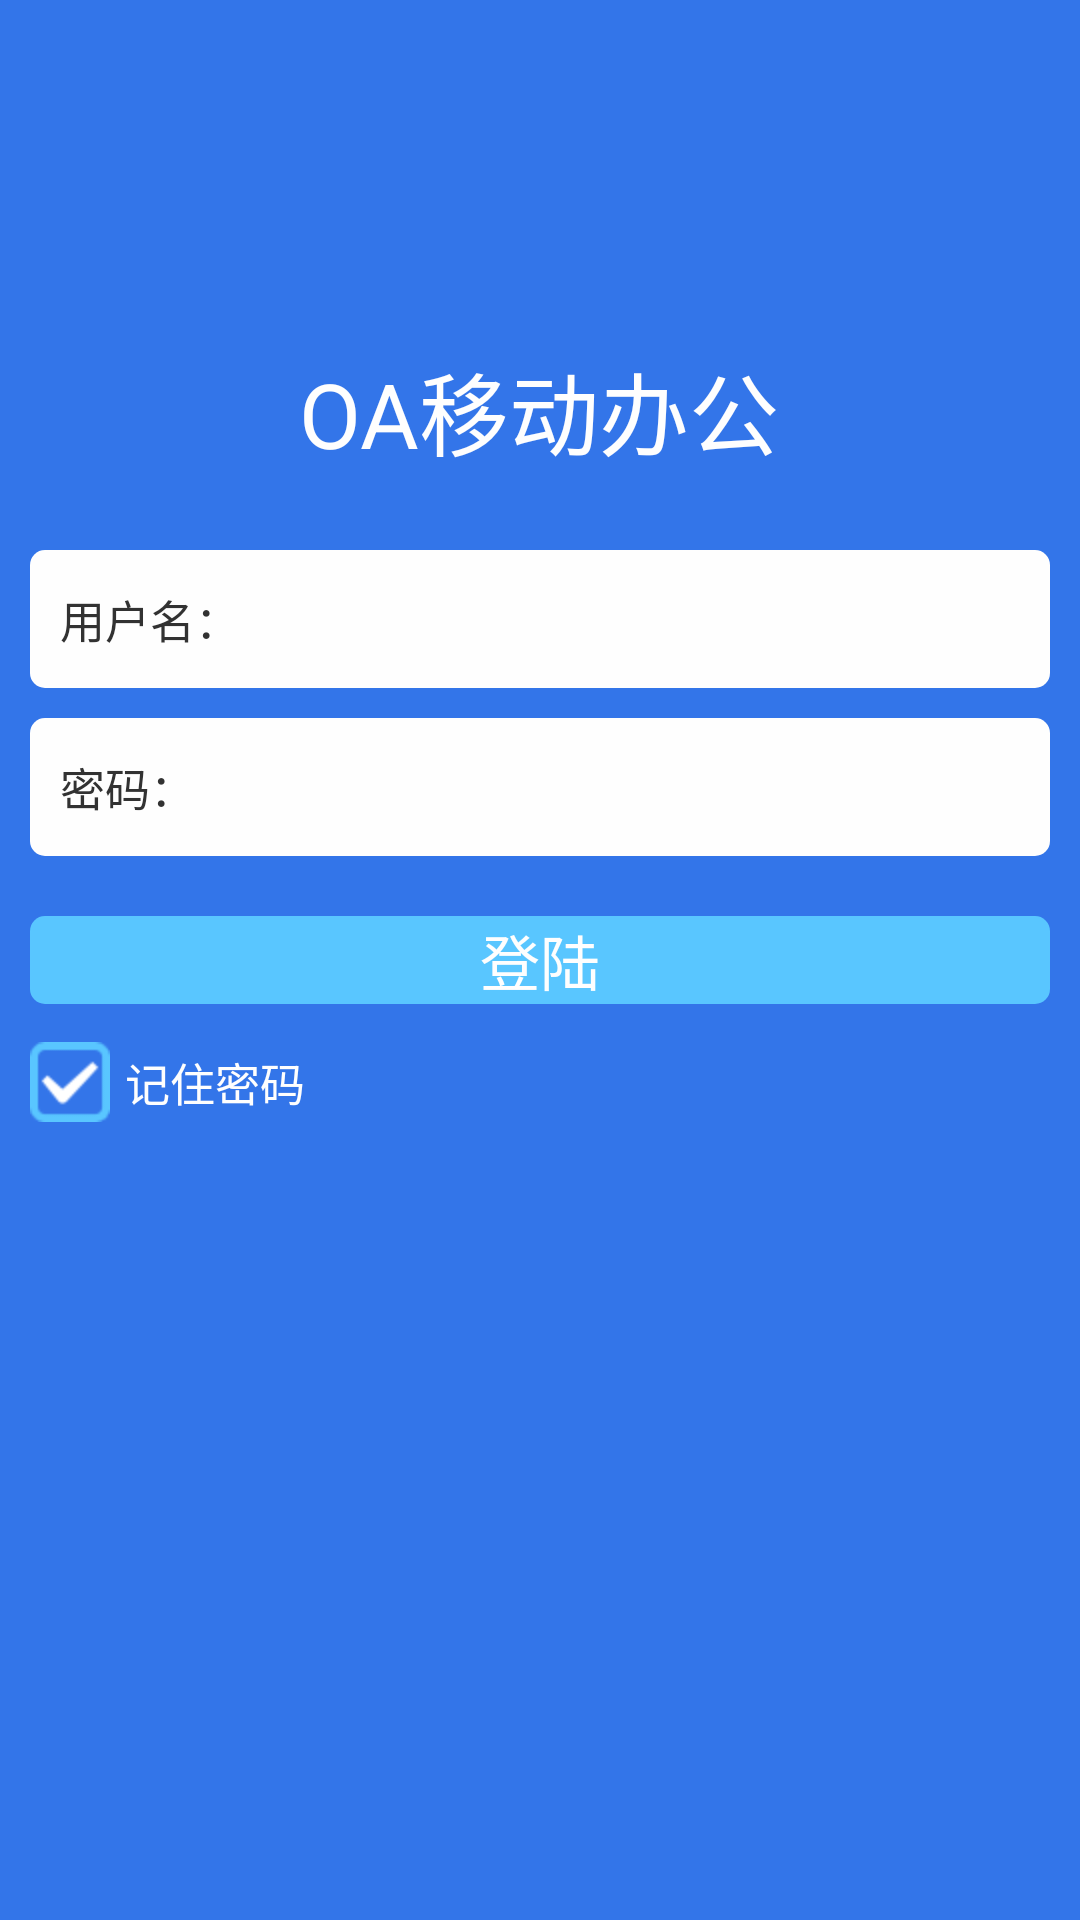

Layout XML and referenced resources for this Android screen:
<!-- AndroidManifest.xml: application theme AppTheme -->
<!-- res/layout/login.xml -->
<?xml version="1.0" encoding="utf-8"?>
<RelativeLayout xmlns:android="http://schemas.android.com/apk/res/android"
    android:layout_width="match_parent"
    android:layout_height="match_parent"
    android:background="@color/splash_bg_blue"
     >

	<Button 
	    android:id="@+id/login_sure"
	    android:layout_width="match_parent"
	    android:layout_height="wrap_content"
	    android:text="@string/login"
	    android:layout_centerInParent="true"
	    android:textColor="@color/text_white_color"
	    android:background="@drawable/login_btn_selector"
	    android:layout_marginLeft="10dp"
	    android:layout_marginRight="10dp"
	    android:textSize="20sp"
	    />
	
	<LinearLayout 
	    android:id="@+id/login_content_layout"
	    android:layout_width="match_parent"
	    android:layout_height="wrap_content"
	    android:orientation="vertical"
	    android:layout_above="@id/login_sure"
	    android:layout_marginLeft="10dp"
	    android:layout_marginRight="10dp"
	    android:layout_marginBottom="20dp"
	    >
	    <LinearLayout 
	        android:layout_width="match_parent"
	        android:layout_height="wrap_content"
	        android:orientation="horizontal"
	        android:background="@drawable/login_edit_bg"
	        >
	        <TextView 
	            android:layout_width="wrap_content"
	            android:layout_height="wrap_content"
	            android:text="@string/login_name"
	            android:layout_gravity="center_vertical"
	            android:textSize="15sp"
	            android:paddingLeft="10dp"
	            android:paddingTop="12dp"
	            android:paddingBottom="12dp"
	            />
	        <AutoCompleteTextView 
	            android:id="@+id/login_name"
	            android:layout_width="match_parent"
	            android:layout_height="wrap_content"
	            android:background="@null"
	            android:layout_gravity="center_vertical"
	            android:inputType="text"
	            android:singleLine="true"
	            />
	    </LinearLayout>
	     <LinearLayout 
	        android:layout_width="match_parent"
	        android:layout_height="wrap_content"
	        android:orientation="horizontal"
	        android:background="@drawable/login_edit_bg"
	        android:layout_marginTop="10dp"
	        >
	        <TextView 
	            android:layout_width="wrap_content"
	            android:layout_height="wrap_content"
	            android:text="@string/login_passwd"
	            android:layout_gravity="center_vertical"
	            android:textSize="15sp"
	            android:paddingLeft="10dp"
	            android:paddingTop="12dp"
	            android:paddingBottom="12dp"
	            />
	        <EditText 
	            android:id="@+id/login_passwd"
	            android:layout_width="match_parent"
	            android:layout_height="wrap_content"
	            android:background="@null"
	            android:layout_gravity="center_vertical"
	            android:inputType="textPassword"
	            android:singleLine="true"
	            />
	    </LinearLayout>
	</LinearLayout>
	
	<TextView 
		android:layout_width="wrap_content"
		android:layout_height="wrap_content"
		android:text="@string/title"
		android:textColor="@color/text_white_color"
		android:layout_above="@id/login_content_layout"
		android:layout_centerHorizontal="true"
		android:textSize="30sp"
		android:layout_marginBottom="25dp"
	    />
	
	<CheckBox 
	    android:id="@+id/login_remeber"
	    android:layout_width="wrap_content"
	    android:layout_height="wrap_content"
	    android:layout_below="@id/login_sure"
	    android:text="@string/remeber_passwd"
	    android:button="@drawable/remeber_passwd_selector"
	    android:textColor="@color/text_white_color"
	    android:textSize="15sp"
	    android:padding="5dp"
	    android:layout_marginLeft="10dp"
	    android:layout_marginTop="10dp"
	    android:checked="true"
	    />
</RelativeLayout>
<!-- resources referenced by this layout -->
<resources>
  <color name="splash_bg_blue">#3375E9</color>
  <color name="text_white_color">#FEFEFE</color>
  <!-- drawable login_btn_selector (drawable) -->
  <?xml version="1.0" encoding="utf-8"?>
  <selector xmlns:android="http://schemas.android.com/apk/res/android" >
      <item android:drawable="@drawable/login_btn_normal_bg" android:state_pressed="false"></item>
      <item android:drawable="@drawable/login_btn_press_bg" android:state_pressed="true"></item>
  
  </selector>
  <!-- drawable login_edit_bg (drawable) -->
  <?xml version="1.0" encoding="utf-8"?>
  <shape xmlns:android="http://schemas.android.com/apk/res/android" >
      
      <solid android:color="@color/text_white_color"/>
      
      <corners android:radius="5dp"/>
  
  </shape>
  <!-- drawable remeber_passwd_selector (drawable) -->
  <?xml version="1.0" encoding="utf-8"?>
  <selector xmlns:android="http://schemas.android.com/apk/res/android" >
      <item android:state_checked="true" android:drawable="@drawable/gouxuan"></item>
      <item android:state_checked="false" android:drawable="@drawable/gouxuan_no"></item>
  
  </selector>
  <string name="login">登陆</string>
  <string name="login_name">用户名：</string>
  <string name="login_passwd">密码：</string>
  <string name="remeber_passwd">记住密码</string>
  <string name="title">OA移动办公</string>
  <style name="AppTheme" parent="AppBaseTheme">
          
          <item name="android:windowNoTitle">true</item>
      </style>
  <!-- drawable login_btn_normal_bg (drawable) -->
  <?xml version="1.0" encoding="utf-8"?>
  <shape xmlns:android="http://schemas.android.com/apk/res/android" >
      <solid android:color="@color/login_btn_bg"/>
      
  	<corners android:radius="5dp"/>
  </shape>
  <!-- drawable login_btn_press_bg (drawable) -->
  <?xml version="1.0" encoding="utf-8"?>
  <shape xmlns:android="http://schemas.android.com/apk/res/android" >
      <solid android:color="@color/dark_gray"/>
      
  	<corners android:radius="5dp"/>
  </shape>
  <!-- drawable gouxuan: png bitmap (drawable-hdpi, 249378 bytes) -->
  <!-- drawable gouxuan_no: png bitmap (drawable-hdpi, 247362 bytes) -->
  <style name="AppBaseTheme" parent="android:Theme.Light">
          
      </style>
  <color name="login_btn_bg">#59C6FF</color>
  <color name="dark_gray">#AAAAAA</color>
</resources>
